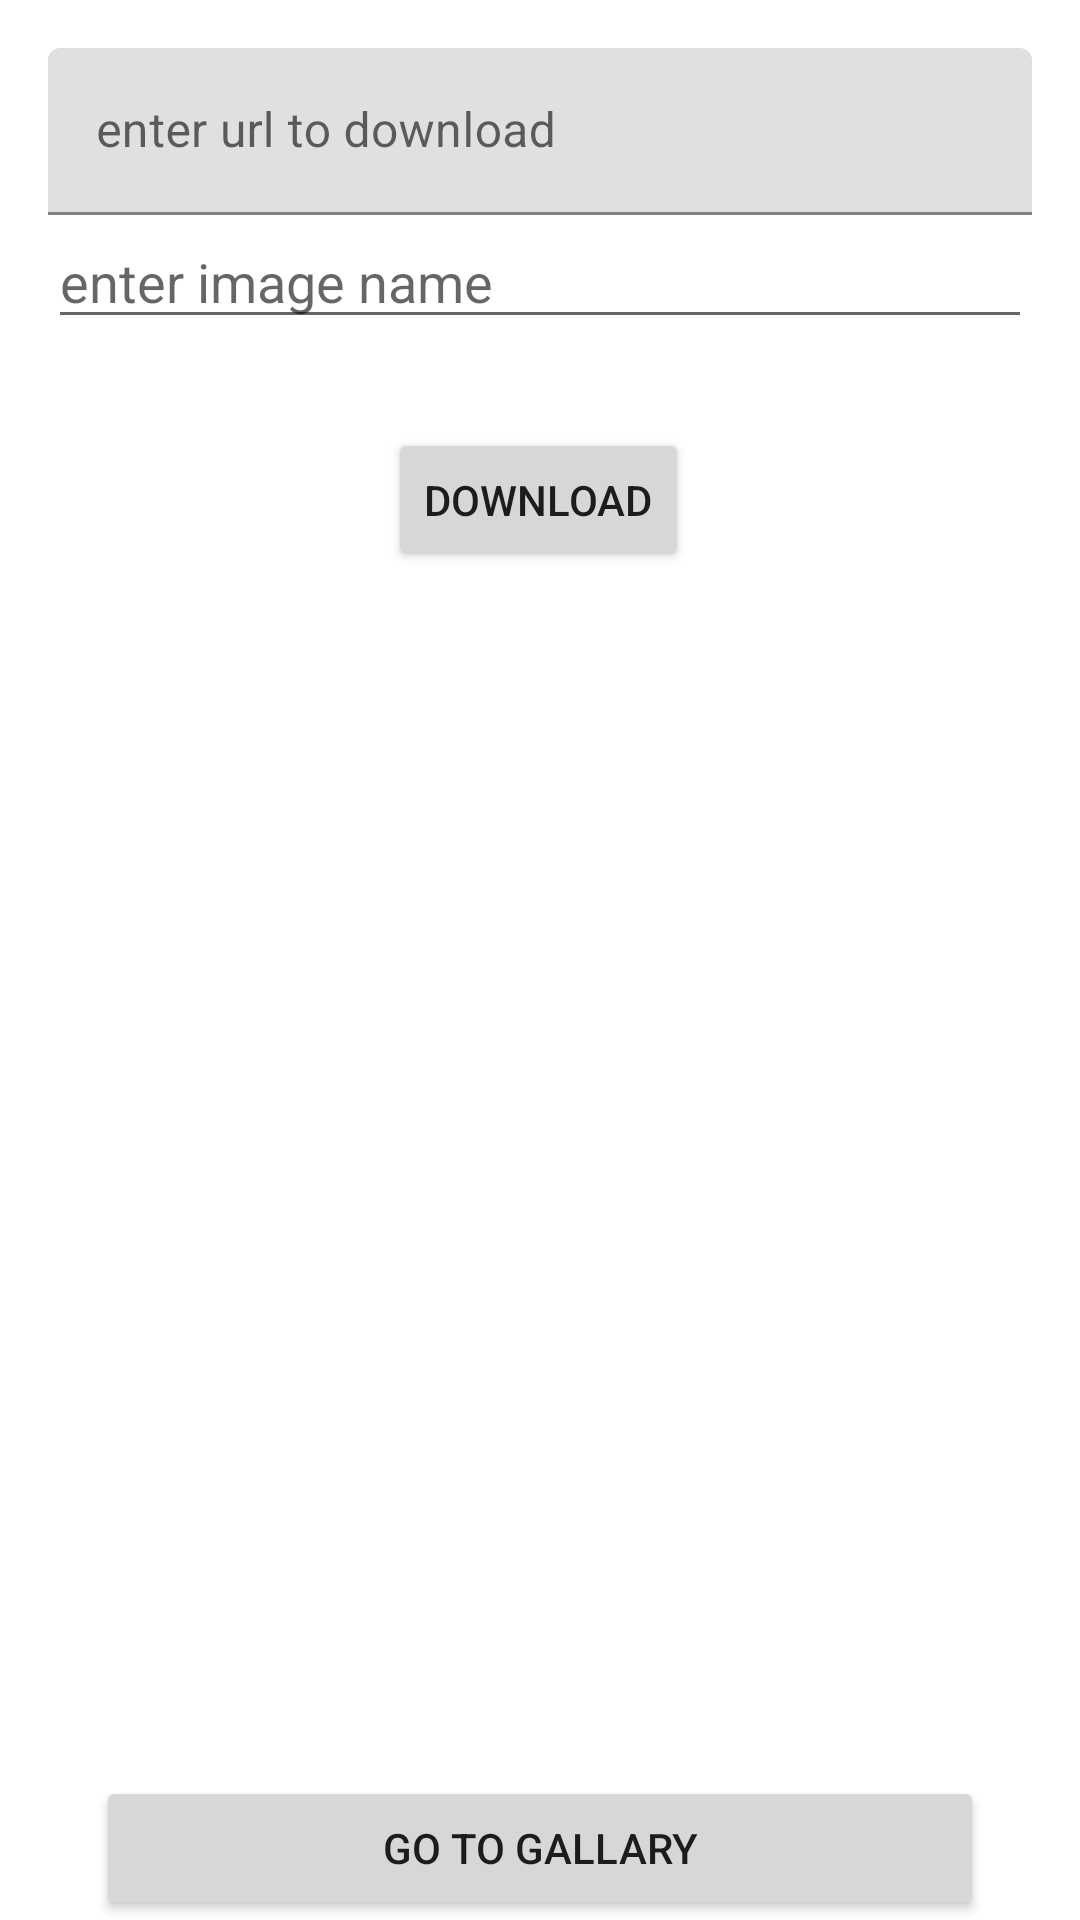

This screen was rendered from an Android layout file. Write that file and the resources it references.
<!-- AndroidManifest.xml: application theme Theme.ImageDownLoaderTrain99 -->
<!-- res/layout/activity_main.xml -->
<?xml version="1.0" encoding="utf-8"?>
<androidx.constraintlayout.widget.ConstraintLayout xmlns:android="http://schemas.android.com/apk/res/android"
    xmlns:app="http://schemas.android.com/apk/res-auto"
    xmlns:tools="http://schemas.android.com/tools"
    android:layout_width="match_parent"
    android:layout_height="match_parent"
    tools:context=".MainActivity">

    <com.google.android.material.textfield.TextInputLayout
        android:id="@+id/textInputLayout"
        android:layout_width="match_parent"
        android:layout_height="wrap_content"
        android:layout_marginStart="16dp"
        android:layout_marginTop="16dp"
        android:layout_marginEnd="16dp"
        app:endIconMode="clear_text"
        app:layout_constraintEnd_toEndOf="parent"
        app:layout_constraintHorizontal_bias="0.5"
        app:layout_constraintStart_toStartOf="parent"
        app:layout_constraintTop_toTopOf="parent">

        <com.google.android.material.textfield.TextInputEditText
            android:id="@+id/url_et"
            android:layout_width="match_parent"
            android:layout_height="wrap_content"
            android:hint="enter url to download" />
    </com.google.android.material.textfield.TextInputLayout>

    <EditText
        android:id="@+id/image_name_et"
        android:layout_width="match_parent"
        android:layout_height="wrap_content"
        android:layout_marginStart="16dp"
        android:layout_marginEnd="16dp"
        android:ems="10"
        android:hint="enter image name"
        android:inputType="textPersonName"
        app:layout_constraintEnd_toEndOf="parent"
        app:layout_constraintHorizontal_bias="0.497"
        app:layout_constraintStart_toStartOf="parent"
        app:layout_constraintTop_toBottomOf="@+id/textInputLayout" />

    <Button
        android:id="@+id/download_btn"
        android:layout_width="wrap_content"
        android:layout_height="wrap_content"
        android:text="Download"
        app:layout_constraintBottom_toBottomOf="parent"
        app:layout_constraintEnd_toEndOf="parent"
        app:layout_constraintHorizontal_bias="0.498"
        app:layout_constraintStart_toStartOf="parent"
        app:layout_constraintTop_toBottomOf="@+id/image_name_et"
        app:layout_constraintVertical_bias="0.062" />

    <Button
        android:id="@+id/gallary_btn"
        android:layout_width="match_parent"
        android:layout_height="wrap_content"
        android:layout_marginStart="32dp"
        android:layout_marginEnd="32dp"
        android:text="Go to gallary"
        app:layout_constraintBottom_toBottomOf="parent"
        app:layout_constraintEnd_toEndOf="parent"
        app:layout_constraintHorizontal_bias="0.5"
        app:layout_constraintStart_toStartOf="parent" />
</androidx.constraintlayout.widget.ConstraintLayout>
<!-- resources referenced by this layout -->
<resources>
  <style name="Theme.ImageDownLoaderTrain99" parent="Theme.MaterialComponents.DayNight.DarkActionBar">
          
          <item name="colorPrimary">@color/purple_500</item>
          <item name="colorPrimaryVariant">@color/purple_700</item>
          <item name="colorOnPrimary">@color/white</item>
          
          <item name="colorSecondary">@color/teal_200</item>
          <item name="colorSecondaryVariant">@color/teal_700</item>
          <item name="colorOnSecondary">@color/black</item>
          
          <item name="android:statusBarColor" tools:targetApi="l">?attr/colorPrimaryVariant</item>
          
      </style>
  <color name="purple_500">#FF3C00</color>
  <color name="purple_700">#F61D00</color>
  <color name="white">#FFFFFFFF</color>
  <color name="teal_200">#FF03DAC5</color>
  <color name="teal_700">#FF018786</color>
  <color name="black">#FF000000</color>
</resources>
